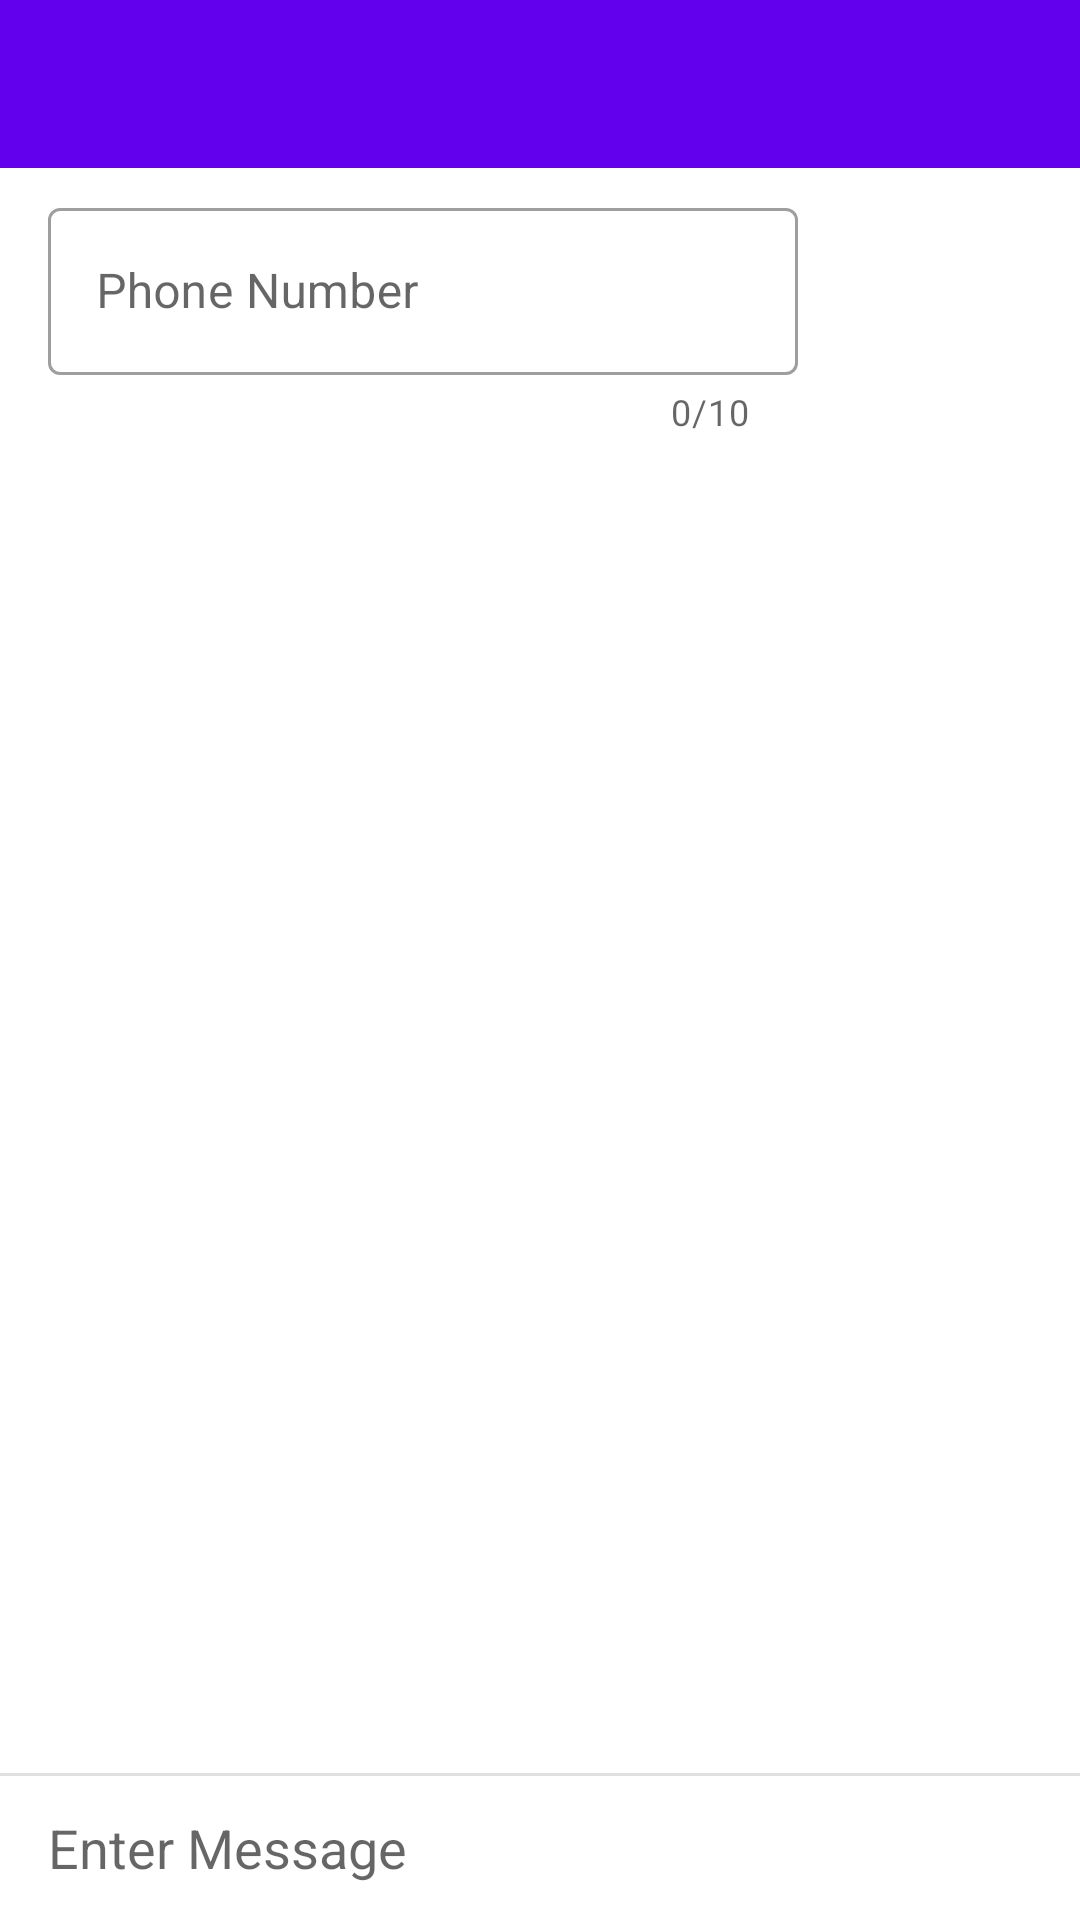

Write the Android layout XML for this screen, with the resource values it uses.
<!-- AndroidManifest.xml: application theme Theme.MyApplication -->
<!-- res/layout/activity_compose_sms.xml -->
<?xml version="1.0" encoding="utf-8"?>
<androidx.constraintlayout.widget.ConstraintLayout xmlns:android="http://schemas.android.com/apk/res/android"
    xmlns:app="http://schemas.android.com/apk/res-auto"
    xmlns:tools="http://schemas.android.com/tools"
    android:layout_width="match_parent"
    android:layout_height="match_parent">

    <com.google.android.material.appbar.AppBarLayout
        android:layout_width="match_parent"
        android:layout_height="wrap_content"
        android:theme="@style/Theme.MyApplication.AppBarOverlay"
        android:id="@+id/toolbarlayout"
        app:layout_constraintTop_toTopOf="parent">

        <androidx.appcompat.widget.Toolbar
            android:id="@+id/toolbar2"
            android:layout_width="match_parent"
            android:layout_height="?attr/actionBarSize"
            android:background="@color/purple_500"
            app:popupTheme="@style/Theme.MyApplication.PopupOverlay" />

    </com.google.android.material.appbar.AppBarLayout>

    <com.google.android.material.textfield.TextInputLayout
        android:id="@+id/edit_recipient"
        android:hint="@string/phone_number"
        android:layout_width="250dp"
        android:layout_height="wrap_content"
        style="@style/Widget.MaterialComponents.TextInputLayout.OutlinedBox"
        app:errorEnabled="true"
        android:layout_marginStart="16dp"
        android:layout_marginEnd="16dp"
        android:layout_marginTop="8dp"
        app:layout_constrainedWidth="true"
        app:layout_constraintHorizontal_bias="0.0"
        app:counterEnabled="true"
        app:counterMaxLength="10"
        app:layout_constraintTop_toBottomOf="@id/toolbarlayout"
        app:layout_constraintEnd_toEndOf="parent"
        app:layout_constraintStart_toStartOf="parent">

        <com.google.android.material.textfield.TextInputEditText
            android:layout_width="match_parent"
            android:layout_height="wrap_content"
            android:inputType="number"/>

    </com.google.android.material.textfield.TextInputLayout>

    <TextView
        android:id="@+id/text_gchat_indicator"
        android:layout_width="wrap_content"
        android:layout_height="wrap_content"
        android:layout_marginStart="16dp"
        android:visibility="gone"
        app:layout_constraintBottom_toTopOf="@id/view"
        app:layout_constraintStart_toStartOf="parent" />

    <View
        android:id="@+id/view"
        android:layout_width="match_parent"
        android:layout_height="1dp"
        android:background="#e0e0e0"
        app:layout_constraintBottom_toTopOf="@+id/layout_gchat_chatbox" />

    <RelativeLayout
        android:id="@+id/layout_gchat_chatbox"
        android:layout_width="match_parent"
        android:layout_height="wrap_content"
        app:layout_constraintBottom_toBottomOf="parent"
        app:layout_constraintStart_toStartOf="parent">

        <EditText
            android:id="@+id/edit_gchat_message"
            android:layout_width="match_parent"
            android:layout_height="wrap_content"
            android:layout_centerVertical="true"
            android:layout_marginStart="16dp"
            android:layout_toStartOf="@+id/button_gchat_send"
            android:background="@android:color/transparent"
            android:hint="Enter Message"
            android:inputType="text"
            android:maxLines="6"
            tools:ignore="Autofill" />

        <Button
            android:id="@+id/button_gchat_send"
            android:layout_width="wrap_content"
            android:layout_height="48dp"
            android:layout_alignParentEnd="true"
            android:layout_marginLeft="5dp"
            android:background="?attr/selectableItemBackground"
            android:text="Send"
            android:textColor="#ffffff" />

    </RelativeLayout>

</androidx.constraintlayout.widget.ConstraintLayout>
<!-- resources referenced by this layout -->
<resources>
  <color name="purple_500">#FF6200EE</color>
  <string name="phone_number">Phone Number</string>
  <style name="Theme.MyApplication.AppBarOverlay" parent="ThemeOverlay.AppCompat.Dark.ActionBar" />
  <style name="Theme.MyApplication.PopupOverlay" parent="ThemeOverlay.AppCompat.Light">
          <item name="android:textColor">@color/white</item>
      </style>
  <style name="Theme.MyApplication" parent="Theme.MaterialComponents.DayNight.DarkActionBar">
          
          <item name="colorPrimary">@color/purple_500</item>
          <item name="colorPrimaryVariant">@color/purple_700</item>
          <item name="colorOnPrimary">@color/white</item>
          
          <item name="colorSecondary">@color/teal_200</item>
          <item name="colorSecondaryVariant">@color/teal_700</item>
          <item name="colorOnSecondary">@color/black</item>
          
          <item name="android:statusBarColor" tools:targetApi="l">?attr/colorPrimaryVariant</item>
          
      </style>
  <color name="white">#FFFFFFFF</color>
  <color name="purple_700">#FF3700B3</color>
  <color name="teal_200">#FF03DAC5</color>
  <color name="teal_700">#FF018786</color>
  <color name="black">#FF000000</color>
</resources>
